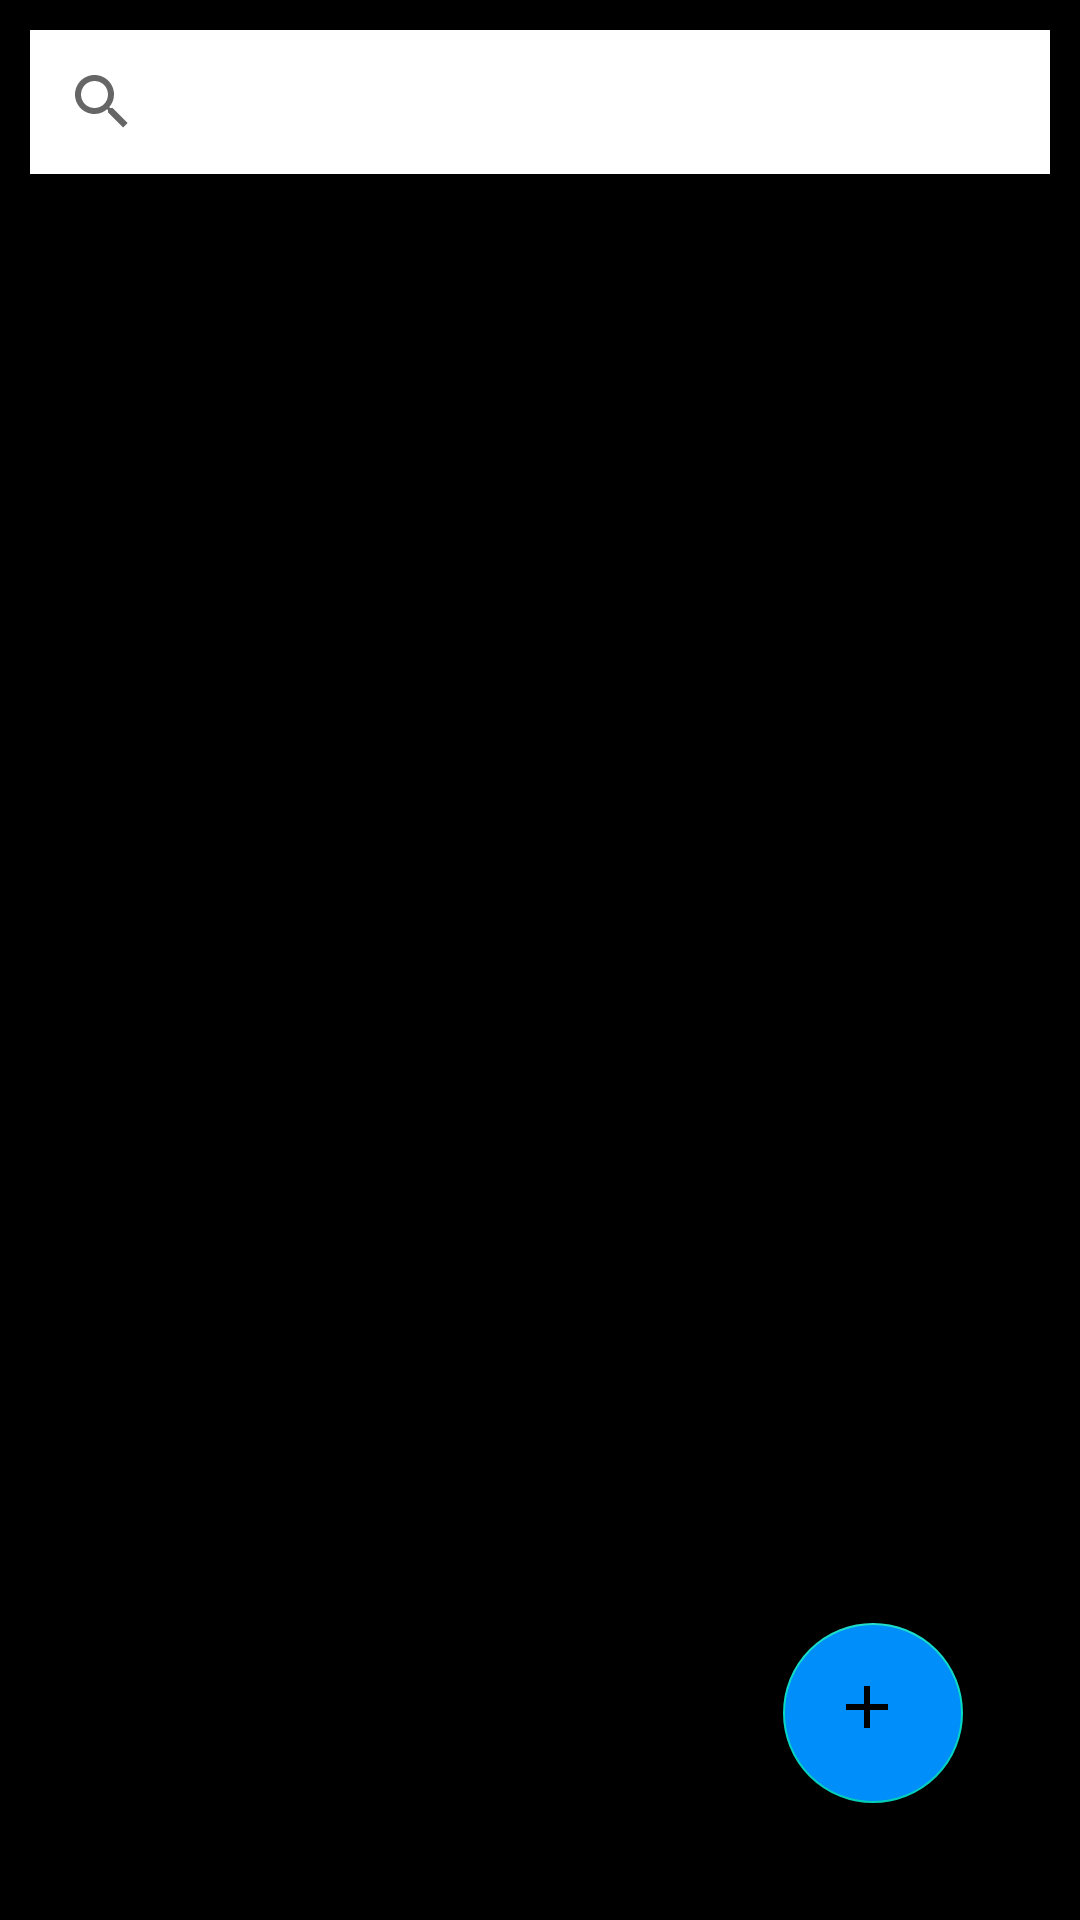

The Android layout XML behind this screen, and the referenced resources:
<!-- AndroidManifest.xml: application theme Theme.DecagonAndroid007 -->
<!-- res/layout/activity_main.xml -->
<?xml version="1.0" encoding="utf-8"?>
<androidx.constraintlayout.widget.ConstraintLayout xmlns:android="http://schemas.android.com/apk/res/android"
    xmlns:app="http://schemas.android.com/apk/res-auto"
    xmlns:tools="http://schemas.android.com/tools"
    android:layout_width="match_parent"
    android:layout_height="match_parent"
    android:padding="3dp"
    android:background="@color/black"
    tools:context=".view.ui.MainActivity">

    <SearchView
        android:id="@+id/searchView"
        android:layout_width="0dp"
        android:layout_height="wrap_content"
        android:layout_marginStart="3dp"
        android:layout_marginTop="3dp"
        android:layout_marginEnd="3dp"
        android:elevation="2dp"
        android:layout_margin="7dp"
        android:background="#fff"
        app:layout_constraintBottom_toTopOf="@id/recyclerView"
        app:layout_constraintEnd_toEndOf="parent"
        app:layout_constraintStart_toStartOf="parent"
        app:layout_constraintTop_toTopOf="parent" />

    <androidx.recyclerview.widget.RecyclerView
        android:id="@+id/recyclerView"
        android:layout_width="0dp"
        android:layout_height="0dp"
        android:layout_marginStart="3dp"
        android:layout_marginEnd="3dp"
        app:layout_constraintBottom_toBottomOf="parent"
        app:layout_constraintEnd_toEndOf="parent"
        app:layout_constraintTop_toBottomOf="@id/searchView"
        app:layout_constraintStart_toStartOf="parent"
        tools:listitem="@layout/post_model" />

    <com.google.android.material.floatingactionbutton.FloatingActionButton
        android:id="@+id/floating_add_post_button"
        android:layout_width="60dp"
        android:layout_height="60dp"
        android:layout_marginEnd="36dp"
        android:layout_marginBottom="36dp"
        android:backgroundTint="#008EFB"
        android:src="@drawable/ic_baseline_add_24"
        app:layout_constraintBottom_toBottomOf="parent"
        app:layout_constraintEnd_toEndOf="parent"
        app:tint="@color/black" />


</androidx.constraintlayout.widget.ConstraintLayout>
<!-- res/layout/post_model.xml (included above) -->
<?xml version="1.0" encoding="utf-8"?>
<androidx.constraintlayout.widget.ConstraintLayout xmlns:android="http://schemas.android.com/apk/res/android"
    xmlns:app="http://schemas.android.com/apk/res-auto"
    xmlns:tools="http://schemas.android.com/tools"
    android:layout_width="match_parent"
    android:layout_margin="3dp"
    android:layout_height="wrap_content">


    <com.google.android.material.card.MaterialCardView
        android:id="@+id/materialCardView"
        android:layout_width="0dp"
        android:layout_height="wrap_content"
        app:cardCornerRadius="10dp"
        app:contentPadding="10dp"
        app:layout_constraintBottom_toBottomOf="parent"
        app:layout_constraintEnd_toEndOf="parent"
        app:layout_constraintStart_toStartOf="parent"
        app:layout_constraintTop_toTopOf="parent">

        <androidx.constraintlayout.widget.ConstraintLayout
            android:layout_width="match_parent"
            android:layout_height="wrap_content">


            <androidx.appcompat.widget.AppCompatTextView
                android:id="@+id/title"
                android:layout_width="wrap_content"
                android:layout_height="wrap_content"
                android:layout_marginBottom="5dp"
                android:text="Title"
                android:textColor="@color/black"
                android:textStyle="bold"
                android:textSize="12dp"
                app:layout_constraintBottom_toTopOf="@id/post"
                app:layout_constraintEnd_toEndOf="parent"
                app:layout_constraintHorizontal_bias="0.0"
                app:layout_constraintStart_toStartOf="parent"
                app:layout_constraintTop_toTopOf="parent"
                app:layout_constraintVertical_chainStyle="packed" />

            <androidx.appcompat.widget.AppCompatTextView
                android:id="@+id/post"
                android:layout_width="wrap_content"
                android:layout_height="wrap_content"
                android:text="@string/lorem"
                android:textColor="@color/black"
                android:textSize="10dp"
                app:layout_constraintBottom_toBottomOf="parent"
                app:layout_constraintStart_toStartOf="@+id/title"
                app:layout_constraintTop_toBottomOf="@+id/title" />


        </androidx.constraintlayout.widget.ConstraintLayout>

    </com.google.android.material.card.MaterialCardView>

</androidx.constraintlayout.widget.ConstraintLayout>
<!-- resources referenced by this layout -->
<resources>
  <!-- drawable ic_baseline_add_24 (drawable) -->
  <vector android:height="50dp" android:tint="#FFFFFF"
      android:viewportHeight="24"
      android:viewportWidth="24"
      android:width="50dp" xmlns:android="http://schemas.android.com/apk/res/android">
      <path android:fillColor="@android:color/white" android:pathData="M19,13h-6v6h-2v-6H5v-2h6V5h2v6h6v2z"/>
  </vector>
  <string name="lorem">Content, Lorem Ipsum dominus tutus tos, est in et sera, dominus tutus tos, est in et sera, dominus tutus tos, est in et sera, dominus tutus tos, est in et sera</string>
  <style name="Theme.DecagonAndroid007" parent="Theme.MaterialComponents.DayNight.NoActionBar">
          
          <item name="colorPrimary">@color/purple_500</item>
          <item name="colorPrimaryVariant">@color/black</item>
          <item name="colorOnPrimary">@color/white</item>
          
          <item name="colorSecondary">@color/teal_200</item>
          <item name="colorSecondaryVariant">@color/teal_700</item>
          <item name="colorOnSecondary">@color/black</item>
          
          <item name="android:statusBarColor" tools:targetApi="l">?attr/colorPrimaryVariant</item>
          
      </style>
  <!-- not gathered from this repository: default colours our renderer supplied (Android Studio template values) -->
  <color name="purple_500">#FF6200EE</color>
  <color name="teal_200">#FF03DAC5</color>
  <color name="teal_700">#FF018786</color>
  <color name="black">#FF000000</color>
  <color name="white">#FFFFFFFF</color>
</resources>
